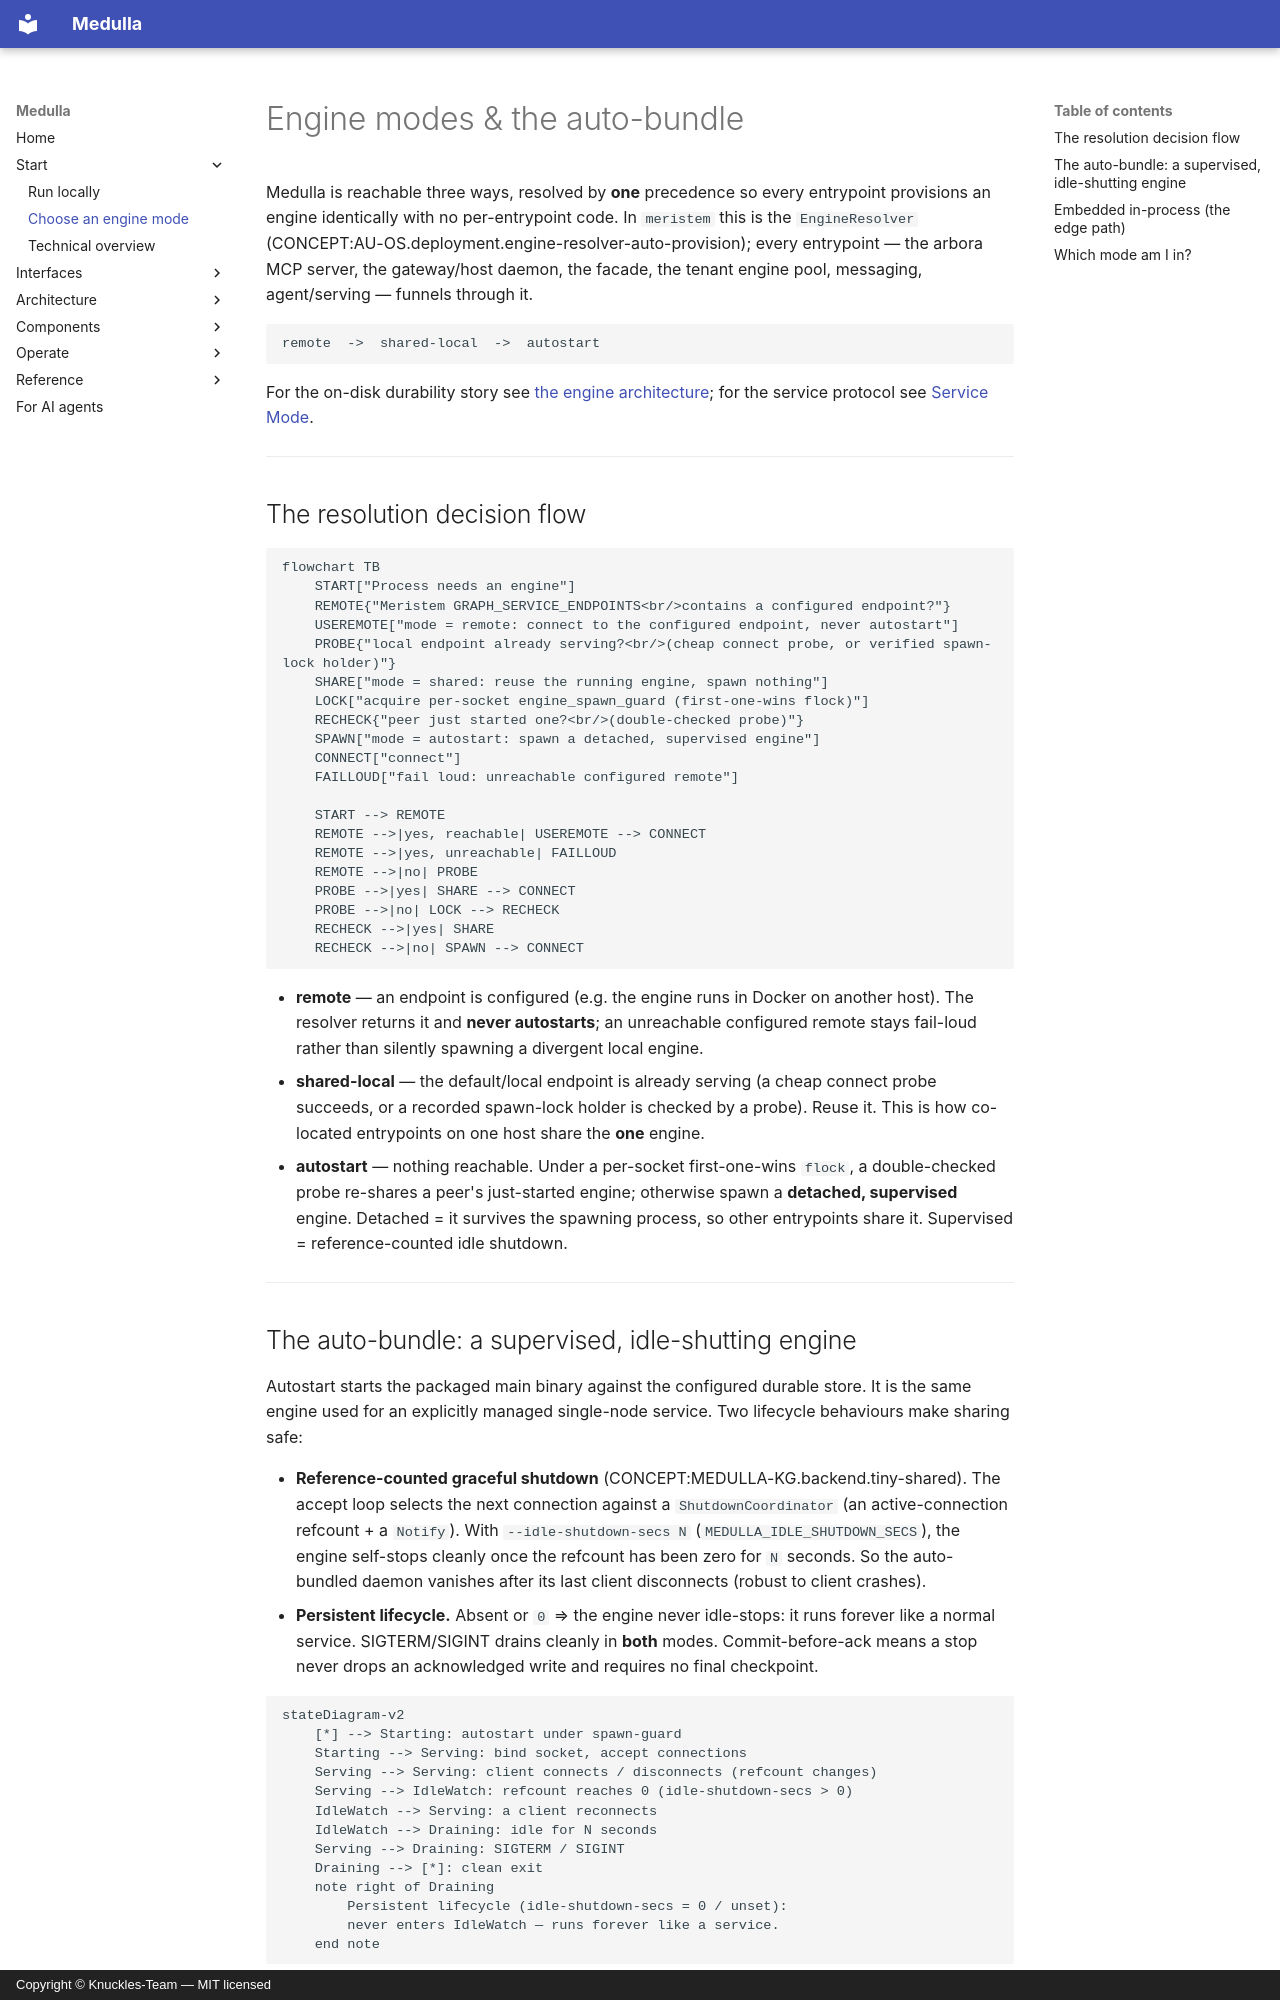

repository: Knuckles-Team/medulla · page: engine_modes/index.html · generator: mkdocs · copyright: Copyright © Knuckles-Team — MIT licensed

# Engine modes & the auto-bundle

Medulla is reachable three ways, resolved by **one** precedence so every entrypoint provisions
an engine identically with no per-entrypoint code. In `meristem` this is the `EngineResolver`
(CONCEPT:AU-OS.deployment.engine-resolver-auto-provision); every entrypoint — the arbora MCP server, the gateway/host daemon, the facade, the
tenant engine pool, messaging, agent/serving — funnels through it.

```
remote  ->  shared-local  ->  autostart
```

For the on-disk durability story see [the engine architecture](architecture/engine.md); for the
service protocol see [Service Mode](service_mode.md).

---

## The resolution decision flow

```mermaid
flowchart TB
    START["Process needs an engine"]
    REMOTE{"Meristem GRAPH_SERVICE_ENDPOINTS<br/>contains a configured endpoint?"}
    USEREMOTE["mode = remote: connect to the configured endpoint, never autostart"]
    PROBE{"local endpoint already serving?<br/>(cheap connect probe, or verified spawn-lock holder)"}
    SHARE["mode = shared: reuse the running engine, spawn nothing"]
    LOCK["acquire per-socket engine_spawn_guard (first-one-wins flock)"]
    RECHECK{"peer just started one?<br/>(double-checked probe)"}
    SPAWN["mode = autostart: spawn a detached, supervised engine"]
    CONNECT["connect"]
    FAILLOUD["fail loud: unreachable configured remote"]

    START --> REMOTE
    REMOTE -->|yes, reachable| USEREMOTE --> CONNECT
    REMOTE -->|yes, unreachable| FAILLOUD
    REMOTE -->|no| PROBE
    PROBE -->|yes| SHARE --> CONNECT
    PROBE -->|no| LOCK --> RECHECK
    RECHECK -->|yes| SHARE
    RECHECK -->|no| SPAWN --> CONNECT
```

- **remote** — an endpoint is configured (e.g. the engine runs in Docker on another host). The resolver
  returns it and **never autostarts**; an unreachable configured remote stays fail-loud rather than
  silently spawning a divergent local engine.
- **shared-local** — the default/local endpoint is already serving (a cheap connect probe succeeds, or a
  recorded spawn-lock holder is checked by a probe). Reuse it. This is how co-located entrypoints on
  one host share the **one** engine.
- **autostart** — nothing reachable. Under a per-socket first-one-wins `flock`, a double-checked probe
  re-shares a peer's just-started engine; otherwise spawn a **detached, supervised** engine. Detached =
  it survives the spawning process, so other entrypoints share it. Supervised = reference-counted idle
  shutdown.

---
